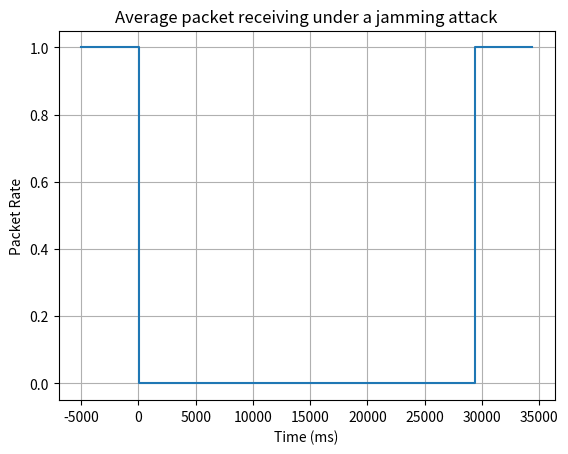

This figure's Python source:
import matplotlib.pyplot as plt
import numpy as np

# Define the timescale
time_before = -5000  # Time before 0 (milliseconds)
time_after = 5000   # Time after signal goes high at 29374.295 ms (milliseconds)
time_low = 0  # Time when signal goes low
time_high = 29374.295  # Time when signal goes high again
total_time = np.linspace(time_before, time_high + time_after, 500)

# Create the signal array: 1 before time_low (signal high), 0 at time_low, and 1 after time_high (signal high)
signal = np.where(total_time < time_low, 1,  # High before time 0
                  np.where(total_time < time_high, 0, 1))  # Low at time 0 and high after time 29374.295 ms

# Plot the step graph
plt.step(total_time, signal, where='post')

# Adding labels and title
plt.xlabel('Time (ms)')
plt.ylabel('Packet Rate')
plt.title('Average packet receiving under a jamming attack')

# Show grid
plt.grid(True)

# Display the plot
plt.show()
